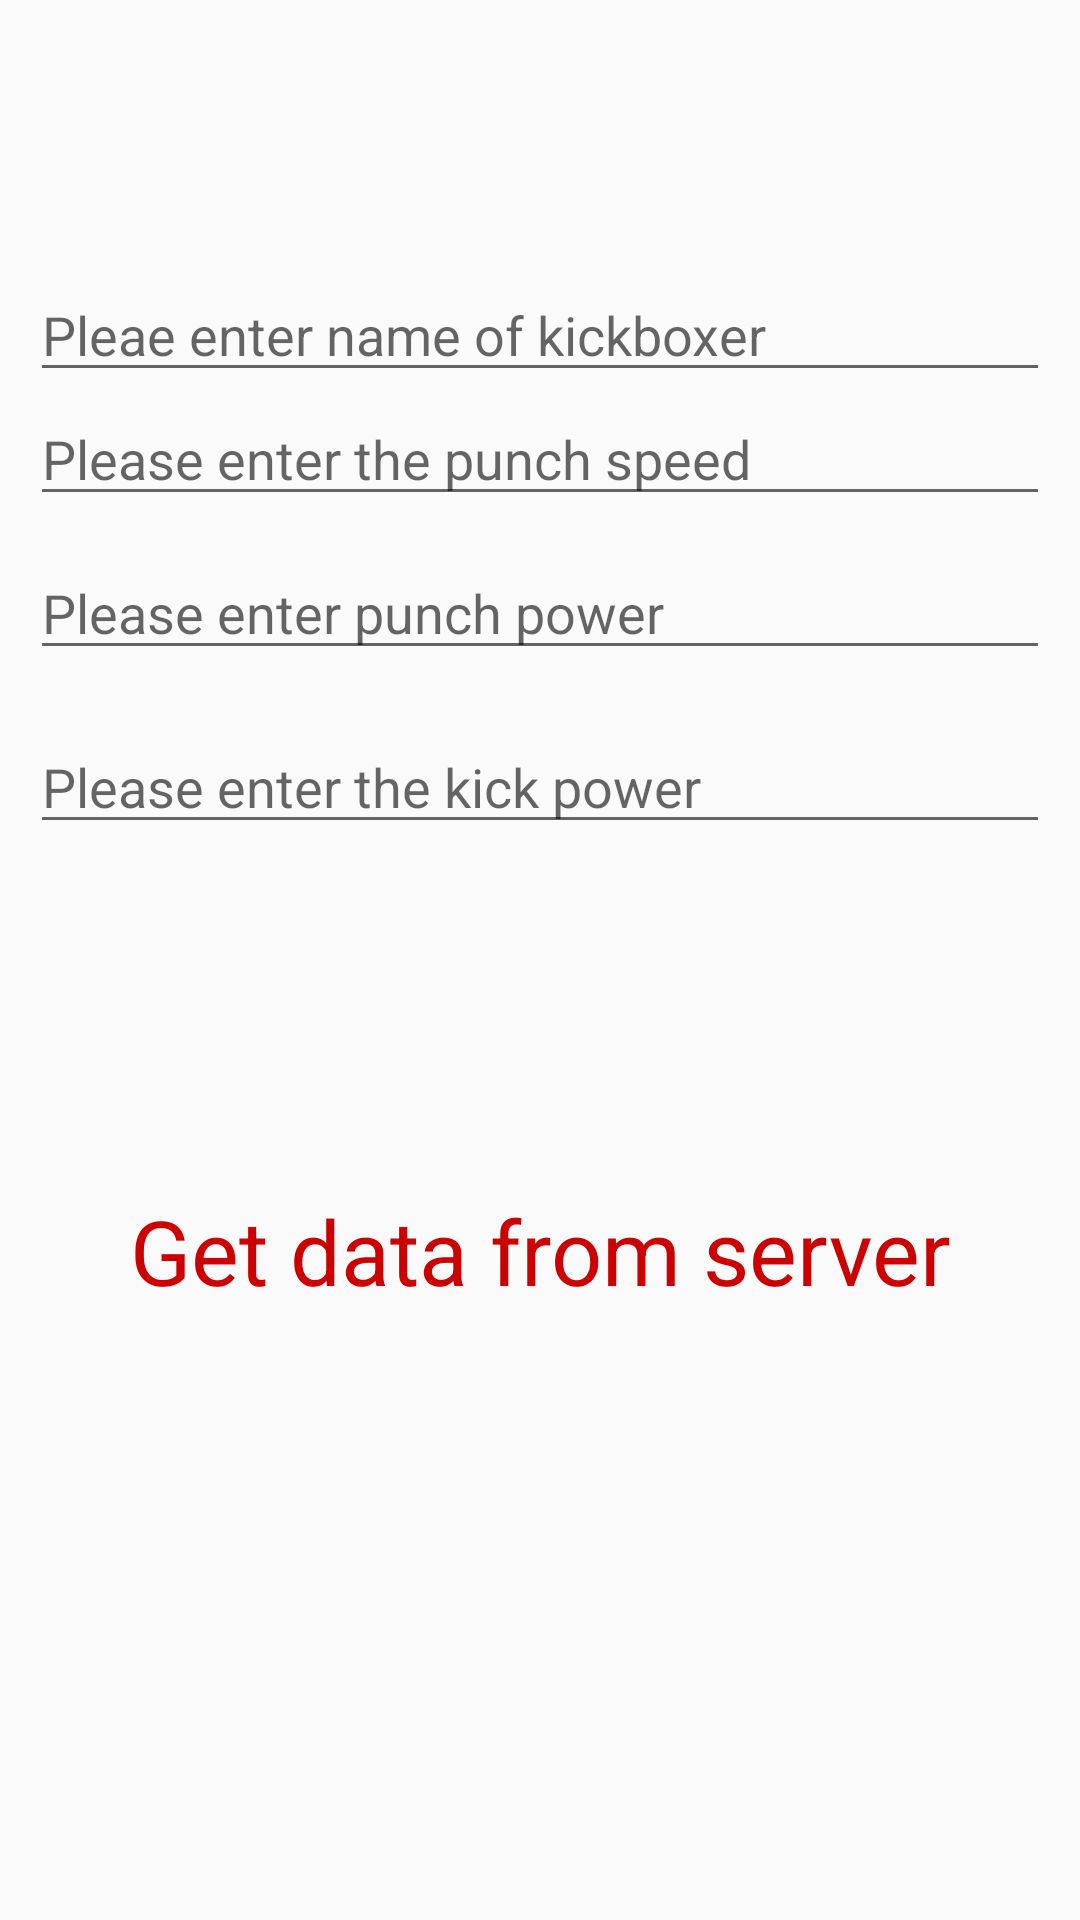

The Android layout XML behind this screen, and the referenced resources:
<!-- AndroidManifest.xml: application theme Theme.InstagramClone -->
<!-- res/layout/activity_main.xml -->
<?xml version="1.0" encoding="utf-8"?>
<androidx.constraintlayout.widget.ConstraintLayout xmlns:android="http://schemas.android.com/apk/res/android"
    xmlns:app="http://schemas.android.com/apk/res-auto"
    xmlns:tools="http://schemas.android.com/tools"
    android:layout_width="match_parent"
    android:layout_height="match_parent"
    tools:context=".SignUp">

    <EditText
        android:id="@+id/edtName"
        android:layout_width="0dp"
        android:layout_height="wrap_content"
        android:layout_marginStart="10dp"
        android:layout_marginTop="140dp"
        android:layout_marginEnd="10dp"
        android:layout_marginBottom="560dp"
        android:autoText="true"
        android:ems="10"
        android:hint="Pleae enter name of kickboxer"
        android:inputType="textPersonName"
        app:barrierMargin="10dp"
        app:layout_constraintBottom_toBottomOf="parent"
        app:layout_constraintEnd_toEndOf="parent"
        app:layout_constraintStart_toStartOf="parent"
        app:layout_constraintTop_toTopOf="parent" />

    <EditText
        android:id="@+id/edtPunchSpeed"
        android:layout_width="0dp"
        android:layout_height="wrap_content"
        android:layout_marginStart="10dp"
        android:layout_marginTop="20dp"
        android:layout_marginEnd="10dp"
        android:layout_marginBottom="488dp"
        android:ems="10"
        android:hint="Please enter the punch speed"
        android:inputType="textPersonName"
        app:layout_constraintBottom_toBottomOf="parent"
        app:layout_constraintEnd_toEndOf="parent"
        app:layout_constraintStart_toStartOf="parent"
        app:layout_constraintTop_toBottomOf="@+id/edtName" />

    <EditText
        android:id="@+id/edtPunchPower"
        android:layout_width="0dp"
        android:layout_height="wrap_content"
        android:layout_marginStart="10dp"
        android:layout_marginTop="20dp"
        android:layout_marginEnd="10dp"
        android:layout_marginBottom="427dp"
        android:ems="10"
        android:hint="Please enter punch power"
        android:inputType="textPersonName"
        app:layout_constraintBottom_toBottomOf="parent"
        app:layout_constraintEnd_toEndOf="parent"
        app:layout_constraintStart_toStartOf="parent"
        app:layout_constraintTop_toBottomOf="@+id/edtPunchSpeed" />

    <EditText
        android:id="@+id/edtKickPower"
        android:layout_width="0dp"
        android:layout_height="wrap_content"
        android:layout_marginStart="10dp"
        android:layout_marginTop="20dp"
        android:layout_marginEnd="10dp"
        android:layout_marginBottom="362dp"
        android:ems="10"
        android:hint="Please enter the kick power"
        android:inputType="textPersonName"
        app:layout_constraintBottom_toBottomOf="parent"
        app:layout_constraintEnd_toEndOf="parent"
        app:layout_constraintStart_toStartOf="parent"
        app:layout_constraintTop_toBottomOf="@+id/edtPunchPower" />

    <Button
        android:id="@+id/btnsave"
        android:layout_width="wrap_content"
        android:layout_height="wrap_content"
        android:layout_marginStart="162dp"
        android:layout_marginTop="408dp"
        android:layout_marginEnd="155dp"
        android:layout_marginBottom="275dp"
        android:text="Save Kickbocker object"
        app:layout_constraintBottom_toBottomOf="parent"
        app:layout_constraintEnd_toEndOf="parent"
        app:layout_constraintStart_toStartOf="parent"
        app:layout_constraintTop_toTopOf="parent" />

    <TextView
        android:id="@+id/txtGetData"
        android:layout_width="0dp"
        android:layout_height="wrap_content"
        android:layout_marginStart="8dp"
        android:layout_marginTop="10dp"
        android:layout_marginEnd="8dp"
        android:text="Get data from server"
        android:textAlignment="center"
        android:textColor="@android:color/holo_red_dark"
        android:textSize="30sp"
        app:layout_constraintBottom_toBottomOf="parent"
        app:layout_constraintEnd_toEndOf="parent"
        app:layout_constraintHorizontal_bias="0.0"
        app:layout_constraintStart_toStartOf="parent"
        app:layout_constraintTop_toBottomOf="@+id/btnsave"
        app:layout_constraintVertical_bias="0.0" />

    <Button
        android:id="@+id/btnGetAllData"
        android:layout_width="0dp"
        android:layout_height="wrap_content"
        android:layout_marginTop="11dp"
        android:text="Get all kickbockers"
        app:layout_constraintBottom_toBottomOf="parent"
        app:layout_constraintEnd_toEndOf="@+id/btnsave"
        app:layout_constraintHorizontal_bias="0.0"
        app:layout_constraintStart_toStartOf="@+id/btnsave"
        app:layout_constraintTop_toBottomOf="@+id/txtGetData"
        app:layout_constraintVertical_bias="0.0" />

    <Button
        android:id="@+id/btnNextActivity"
        android:layout_width="0dp"
        android:layout_height="wrap_content"
        android:layout_marginTop="12dp"
        android:text="switch activity"
        app:layout_constraintBottom_toBottomOf="parent"
        app:layout_constraintEnd_toEndOf="@+id/btnGetAllData"
        app:layout_constraintHorizontal_bias="0.468"
        app:layout_constraintStart_toStartOf="@+id/btnGetAllData"
        app:layout_constraintTop_toBottomOf="@+id/btnGetAllData"
        app:layout_constraintVertical_bias="0.0" />

</androidx.constraintlayout.widget.ConstraintLayout>
<!-- resources referenced by this layout -->
<resources>
  <style name="Theme.InstagramClone" parent="Theme.MaterialComponents.DayNight.DarkActionBar.Bridge">
          
          <item name="colorPrimary">@color/purple_500</item>
          <item name="colorPrimaryVariant">@color/purple_700</item>
          <item name="colorOnPrimary">@color/white</item>
          
          <item name="colorSecondary">@color/teal_200</item>
          <item name="colorSecondaryVariant">@color/teal_700</item>
          <item name="colorOnSecondary">@color/black</item>
          
          <item name="android:statusBarColor">?attr/colorPrimaryVariant</item>
          <item name="windowNoTitle">true</item>
          <item name="windowActionBar">false</item>
  
          
          <item name="titleTextColor">@color/ActionBarTitleColor</item>
  
          <item name="android:button">@color/white</item>
      </style>
  <color name="purple_500">#FF6200EE</color>
  <color name="purple_700">#FF3700B3</color>
  <color name="white">#FFFFFFFF</color>
  <color name="teal_200">#FF03DAC5</color>
  <color name="teal_700">#FF018786</color>
  <color name="black">#FF000000</color>
  <color name="ActionBarTitleColor">#fa8072</color>
</resources>
